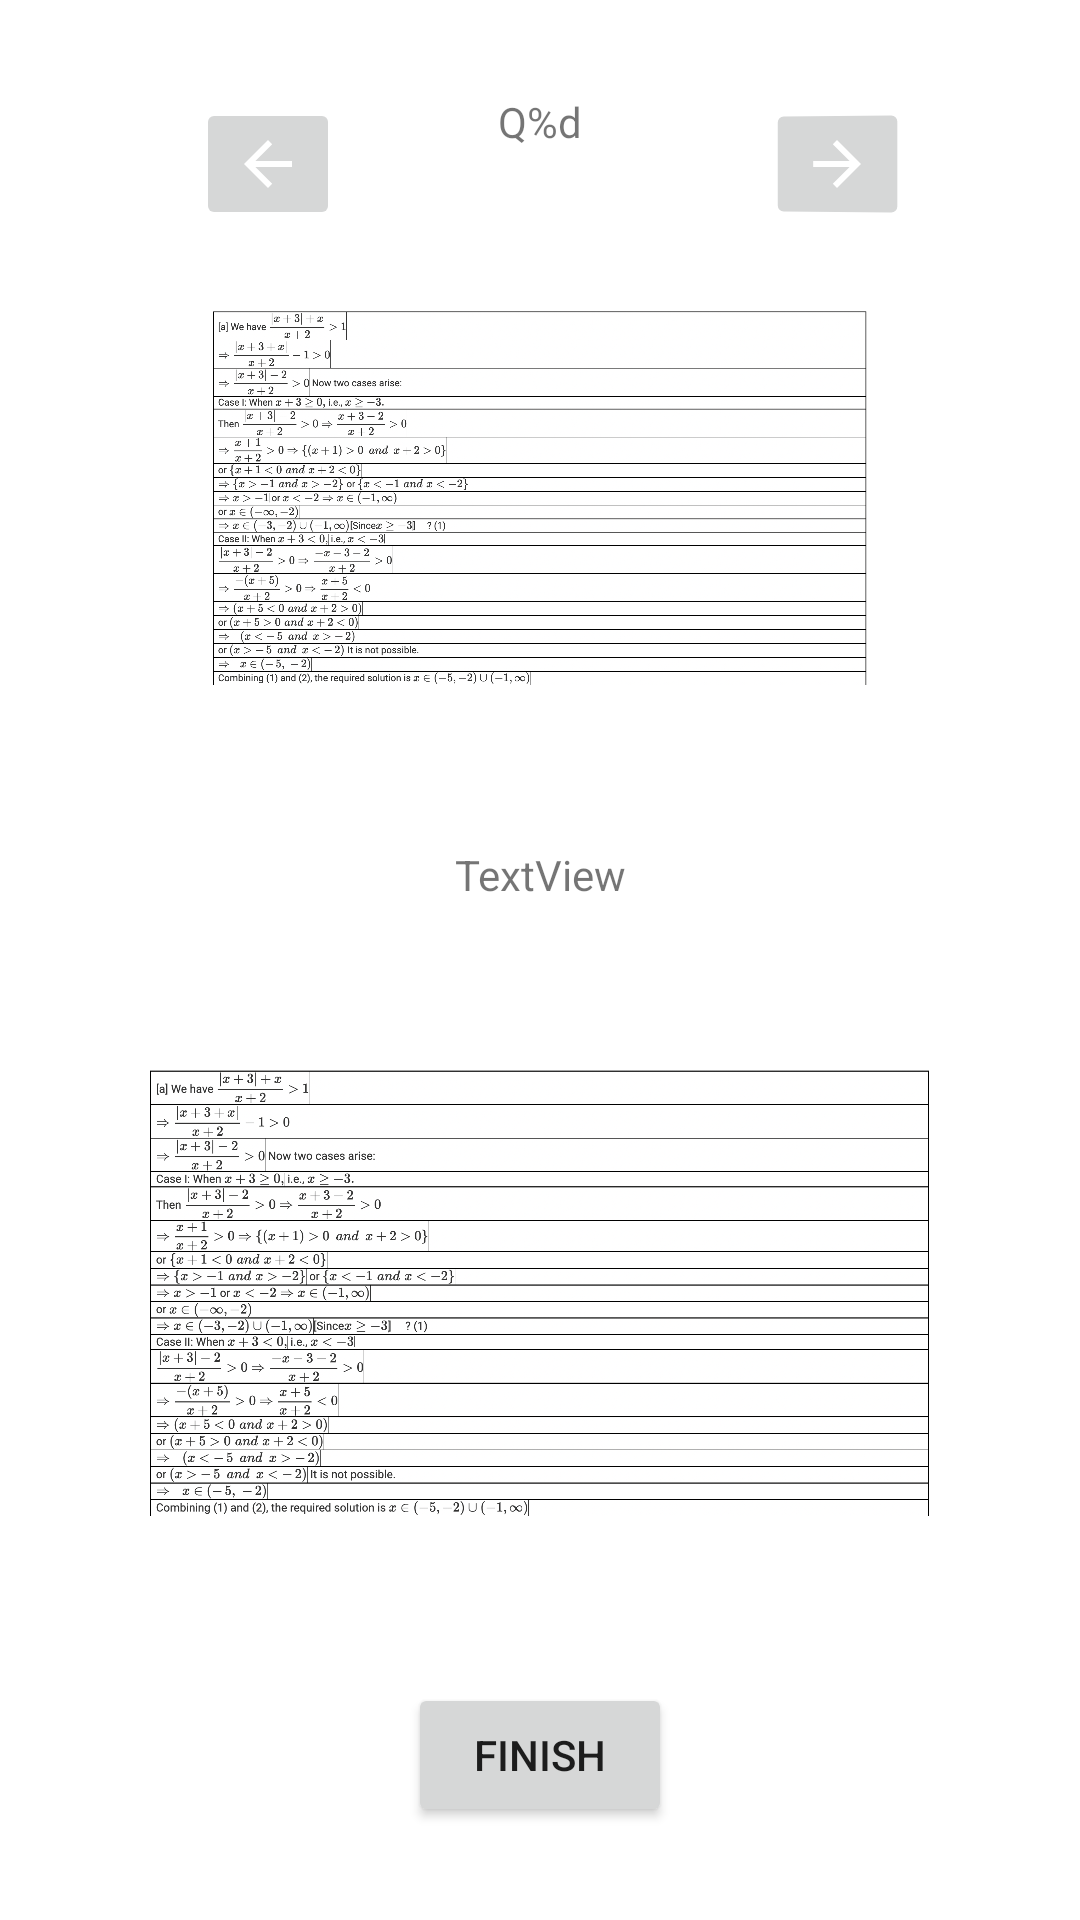

Layout XML and referenced resources for this Android screen:
<!-- AndroidManifest.xml: application theme Theme.IA_Question_App -->
<!-- res/layout/activity_solutions.xml -->
<?xml version="1.0" encoding="utf-8"?>
<androidx.constraintlayout.widget.ConstraintLayout xmlns:android="http://schemas.android.com/apk/res/android"
    xmlns:app="http://schemas.android.com/apk/res-auto"
    xmlns:tools="http://schemas.android.com/tools"
    android:layout_width="match_parent"
    android:layout_height="match_parent"
    tools:context="mx.edu.greengates.ia_question_app.data.Solutions">


    <TextView
        android:id="@+id/text_solution"
        android:layout_width="158dp"
        android:layout_height="60dp"
        android:visibility="invisible"
        app:layout_constraintBottom_toTopOf="@+id/btn_go_home"
        app:layout_constraintEnd_toEndOf="parent"
        app:layout_constraintStart_toStartOf="parent"
        app:layout_constraintTop_toBottomOf="@+id/text_solution_ans"
        tools:visibility="invisible" />

    <ImageButton
        android:id="@+id/btn_go_back_solution"
        android:layout_width="wrap_content"
        android:layout_height="wrap_content"
        android:contentDescription="@string/btn_go_back"
        app:layout_constraintBottom_toBottomOf="parent"
        app:layout_constraintEnd_toStartOf="@+id/questionNum"
        app:layout_constraintHorizontal_bias="0.555"
        app:layout_constraintStart_toStartOf="parent"
        app:layout_constraintTop_toTopOf="parent"
        app:layout_constraintVertical_bias="0.055"
        app:srcCompat="@drawable/abc_vector_test"
        tools:ignore="TouchTargetSizeCheck,ImageContrastCheck,ImageContrastCheck,DuplicateSpeakableTextCheck,SpeakableTextPresentCheck,SpeakableTextPresentCheck" />

    <ImageButton
        android:id="@+id/btn_go_next_solution"
        android:layout_width="wrap_content"
        android:layout_height="wrap_content"
        android:contentDescription="@string/btn_go_next"
        android:rotationY="175"
        app:layout_constraintBottom_toBottomOf="parent"
        app:layout_constraintEnd_toEndOf="parent"
        app:layout_constraintHorizontal_bias="0.517"
        app:layout_constraintStart_toEndOf="@+id/questionNum"
        app:layout_constraintTop_toTopOf="parent"
        app:layout_constraintVertical_bias="0.055"
        app:srcCompat="@drawable/abc_vector_test"
        tools:ignore="TouchTargetSizeCheck,ImageContrastCheck,ImageContrastCheck,DuplicateSpeakableTextCheck,SpeakableTextPresentCheck" />

    <TextView
        android:id="@+id/text_solution_ans"
        android:layout_width="wrap_content"
        android:layout_height="wrap_content"
        android:text="@string/text_solution_ans"
        app:layout_constraintBottom_toTopOf="@+id/image_solution"
        app:layout_constraintEnd_toEndOf="parent"
        app:layout_constraintStart_toStartOf="parent"
        app:layout_constraintTop_toBottomOf="@+id/image_solution_question" />

    <TextView
        android:id="@+id/text_solution_question"
        android:layout_width="wrap_content"
        android:layout_height="wrap_content"
        android:text="Question"
        app:layout_constraintBottom_toTopOf="@+id/text_solution_ans"
        app:layout_constraintEnd_toEndOf="parent"
        app:layout_constraintStart_toStartOf="parent"
        app:layout_constraintTop_toBottomOf="@+id/questionNum" />

    <ImageView
        android:id="@+id/image_solution"
        android:layout_width="260dp"
        android:layout_height="198dp"
        android:contentDescription="@string/image_solution"
        android:visibility="visible"
        app:layout_constraintBottom_toTopOf="@+id/btn_go_home"
        app:layout_constraintEnd_toEndOf="parent"
        app:layout_constraintStart_toStartOf="parent"
        app:layout_constraintTop_toBottomOf="@+id/text_solution_ans"
        app:srcCompat="@drawable/alg_1_solution" />

    <ImageView
        android:id="@+id/image_solution_question"
        android:layout_width="218dp"
        android:layout_height="170dp"
        android:contentDescription="@string/image_solution_question"
        android:visibility="visible"
        app:layout_constraintBottom_toTopOf="@+id/text_solution_ans"
        app:layout_constraintEnd_toEndOf="parent"
        app:layout_constraintStart_toStartOf="parent"
        app:layout_constraintTop_toBottomOf="@+id/questionNum"
        app:srcCompat="@drawable/alg_1_solution" />

    <TextView
        android:id="@+id/questionNum"
        android:layout_width="wrap_content"
        android:layout_height="wrap_content"
        android:text="@string/question_count"
        app:layout_constraintBottom_toTopOf="@+id/image_solution_question"
        app:layout_constraintEnd_toEndOf="parent"
        app:layout_constraintStart_toStartOf="parent"
        app:layout_constraintTop_toTopOf="parent" />

    <Button
        android:id="@+id/btn_go_home"
        android:layout_width="wrap_content"
        android:layout_height="wrap_content"
        android:text="Finish"
        app:layout_constraintBottom_toBottomOf="parent"
        app:layout_constraintEnd_toEndOf="parent"
        app:layout_constraintStart_toStartOf="parent"
        app:layout_constraintTop_toBottomOf="@+id/image_solution" />


</androidx.constraintlayout.widget.ConstraintLayout>
<!-- resources referenced by this layout -->
<resources>
  <!-- drawable alg_1_solution: png bitmap (drawable, 903577 bytes) -->
  <string name="btn_go_back">GO Back</string>
  <string name="btn_go_next">NEXT</string>
  <string name="image_solution">TODO</string>
  <string name="image_solution_question">TODO</string>
  <string name="question_count">Q%d</string>
  <string name="text_solution_ans">TextView</string>
  <style name="Theme.IA_Question_App" parent="Theme.MaterialComponents.DayNight.DarkActionBar">
          
          <item name="colorPrimary">@color/purple_500</item>
          <item name="colorPrimaryVariant">@color/purple_700</item>
          <item name="colorOnPrimary">@color/white</item>
          
          <item name="colorSecondary">@color/teal_200</item>
          <item name="colorSecondaryVariant">@color/teal_700</item>
          <item name="colorOnSecondary">@color/black</item>
          
          <item name="android:statusBarColor" tools:targetApi="l">?attr/colorPrimaryVariant</item>
          
      </style>
  <!-- not gathered from this repository: default colours our renderer supplied (Android Studio template values) -->
  <color name="purple_500">#FF6200EE</color>
  <color name="purple_700">#FF3700B3</color>
  <color name="teal_200">#FF03DAC5</color>
  <color name="teal_700">#FF018786</color>
  <color name="black">#FF000000</color>
  <color name="white">#FFFFFFFF</color>
</resources>
